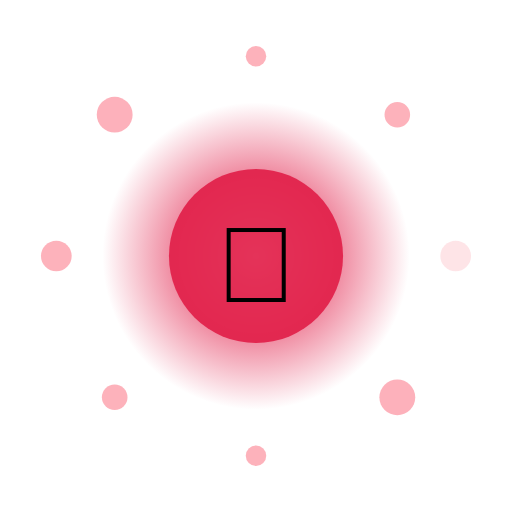
t = 0.00 s
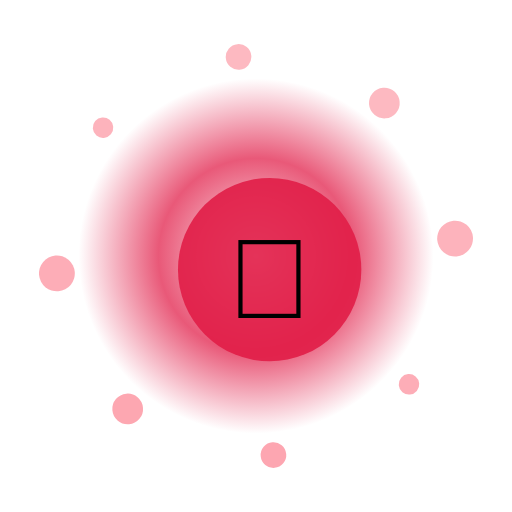
t = 1.67 s
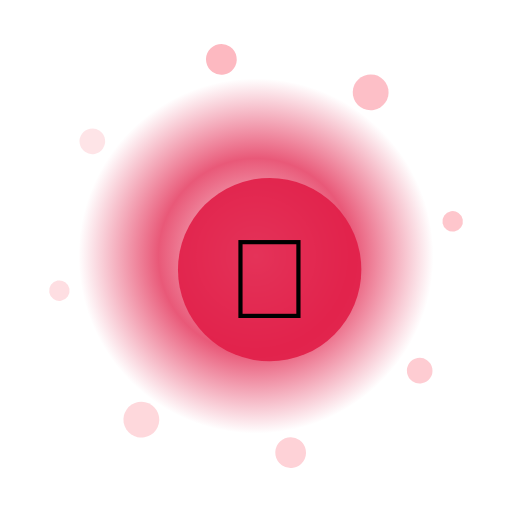
t = 3.33 s
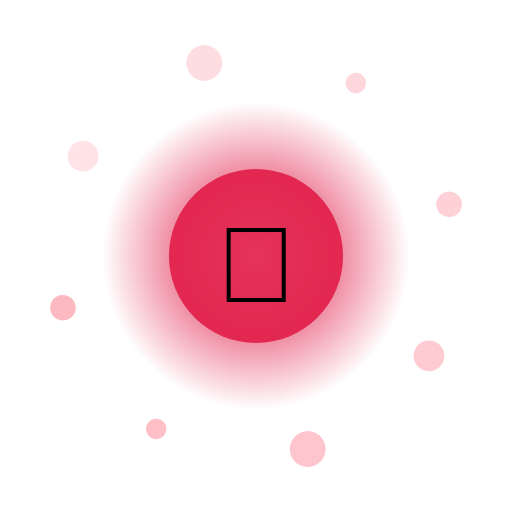
t = 5.00 s
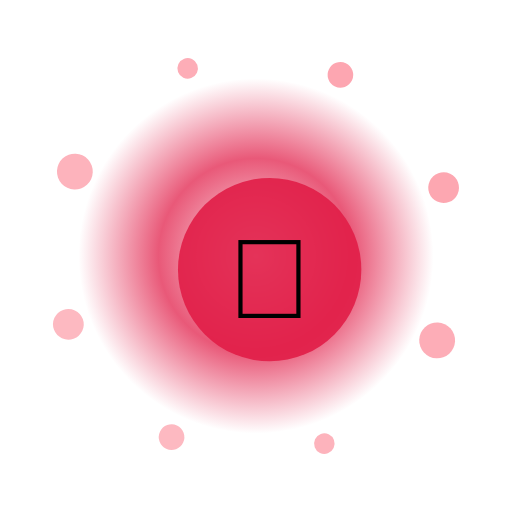
t = 6.67 s
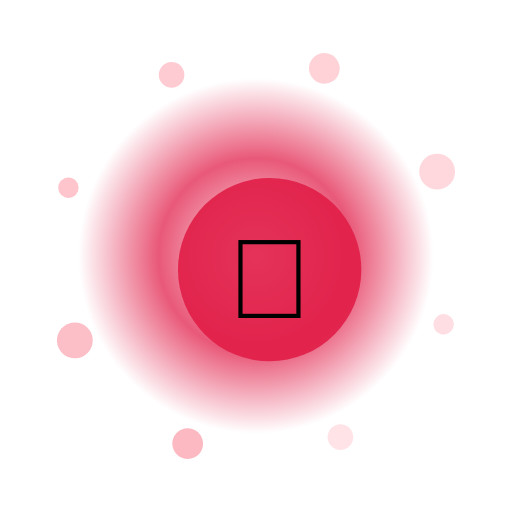
t = 8.33 s

The animated SVG that drew these frames (rendered in a browser with its animation timeline set to each time). Animation: 13 SMIL elements (animate=10,animateTransform=3); frames cover the first 8.33 s, repeats indefinitely.

<?xml version="1.0" encoding="UTF-8"?>
<svg xmlns="http://www.w3.org/2000/svg" viewBox="0 0 200 200" width="200" height="200" style="background:transparent">
  <defs>
    <radialGradient id="g190" cx="50%" cy="50%" r="50%">
      <stop offset="0%" stop-color="#FFF" stop-opacity="0.95"/>
      <stop offset="55%" stop-color="#E11D48" stop-opacity="0.85"/>
      <stop offset="100%" stop-color="#E11D48" stop-opacity="0"/>
    </radialGradient>
    <filter id="glow190" x="-50%" y="-50%" width="200%" height="200%">
      <feGaussianBlur stdDeviation="3" result="b"/>
      <feMerge><feMergeNode in="b"/><feMergeNode in="SourceGraphic"/></feMerge>
    </filter>
  </defs>

  <!-- outer rotating rays -->
  <g filter="url(#glow190)">
    <g>
      <rect x="99" y="10" width="2" height="30" fill="#FFF" opacity="0.35" transform="rotate(0 100 100)"/><rect x="99" y="10" width="2" height="30" fill="#FFF" opacity="0.35" transform="rotate(30 100 100)"/><rect x="99" y="10" width="2" height="30" fill="#FFF" opacity="0.35" transform="rotate(60 100 100)"/><rect x="99" y="10" width="2" height="30" fill="#FFF" opacity="0.35" transform="rotate(90 100 100)"/><rect x="99" y="10" width="2" height="30" fill="#FFF" opacity="0.35" transform="rotate(120 100 100)"/><rect x="99" y="10" width="2" height="30" fill="#FFF" opacity="0.35" transform="rotate(150 100 100)"/><rect x="99" y="10" width="2" height="30" fill="#FFF" opacity="0.35" transform="rotate(180 100 100)"/><rect x="99" y="10" width="2" height="30" fill="#FFF" opacity="0.35" transform="rotate(210 100 100)"/><rect x="99" y="10" width="2" height="30" fill="#FFF" opacity="0.35" transform="rotate(240 100 100)"/><rect x="99" y="10" width="2" height="30" fill="#FFF" opacity="0.35" transform="rotate(270 100 100)"/><rect x="99" y="10" width="2" height="30" fill="#FFF" opacity="0.35" transform="rotate(300 100 100)"/><rect x="99" y="10" width="2" height="30" fill="#FFF" opacity="0.35" transform="rotate(330 100 100)"/>
      <animateTransform attributeName="transform" type="rotate" from="0 100 100" to="360 100 100" dur="10.0s" repeatCount="indefinite"/>
    </g>
  </g>

  <!-- pulsing aura -->
  <circle cx="100" cy="100" r="70" fill="url(#g190)">
    <animate attributeName="r" values="60;74;60" dur="2.50s" repeatCount="indefinite"/>
    <animate attributeName="opacity" values="0.6;1;0.6" dur="2.50s" repeatCount="indefinite"/>
  </circle>

  <!-- orbiting particles -->
  <g>
    <circle cx="178.0" cy="100.0" r="6" fill="#FDA4AF" opacity="0.85"><animate attributeName="opacity" values="0.3;1;0.3" dur="2.50s" begin="0.00s" repeatCount="indefinite"/></circle><circle cx="155.2" cy="155.2" r="7" fill="#FDA4AF" opacity="0.85"><animate attributeName="opacity" values="0.3;1;0.3" dur="2.50s" begin="0.12s" repeatCount="indefinite"/></circle><circle cx="100.0" cy="178.0" r="4" fill="#FDA4AF" opacity="0.85"><animate attributeName="opacity" values="0.3;1;0.3" dur="2.50s" begin="0.24s" repeatCount="indefinite"/></circle><circle cx="44.8" cy="155.2" r="5" fill="#FDA4AF" opacity="0.85"><animate attributeName="opacity" values="0.3;1;0.3" dur="2.50s" begin="0.36s" repeatCount="indefinite"/></circle><circle cx="22.0" cy="100.0" r="6" fill="#FDA4AF" opacity="0.85"><animate attributeName="opacity" values="0.3;1;0.3" dur="2.50s" begin="0.48s" repeatCount="indefinite"/></circle><circle cx="44.8" cy="44.8" r="7" fill="#FDA4AF" opacity="0.85"><animate attributeName="opacity" values="0.3;1;0.3" dur="2.50s" begin="0.60s" repeatCount="indefinite"/></circle><circle cx="100.0" cy="22.0" r="4" fill="#FDA4AF" opacity="0.85"><animate attributeName="opacity" values="0.3;1;0.3" dur="2.50s" begin="0.72s" repeatCount="indefinite"/></circle><circle cx="155.2" cy="44.8" r="5" fill="#FDA4AF" opacity="0.85"><animate attributeName="opacity" values="0.3;1;0.3" dur="2.50s" begin="0.84s" repeatCount="indefinite"/></circle>
    <animateTransform attributeName="transform" type="rotate" from="0 100 100" to="-360 100 100" dur="12.0s" repeatCount="indefinite"/>
  </g>

  <!-- core glyph -->
  <g>
    <circle cx="100" cy="100" r="34" fill="#E11D48" opacity="0.9"/>
    <text x="100" y="118" text-anchor="middle" font-size="42" font-family="Apple Color Emoji, Segoe UI Emoji, Noto Color Emoji, sans-serif">🎉</text>
    <animateTransform attributeName="transform" type="scale" values="1;1.08;1" dur="2.50s" additive="sum" repeatCount="indefinite"/>
  </g>

  <title>Jalwa Party Sparkler</title>
</svg>
